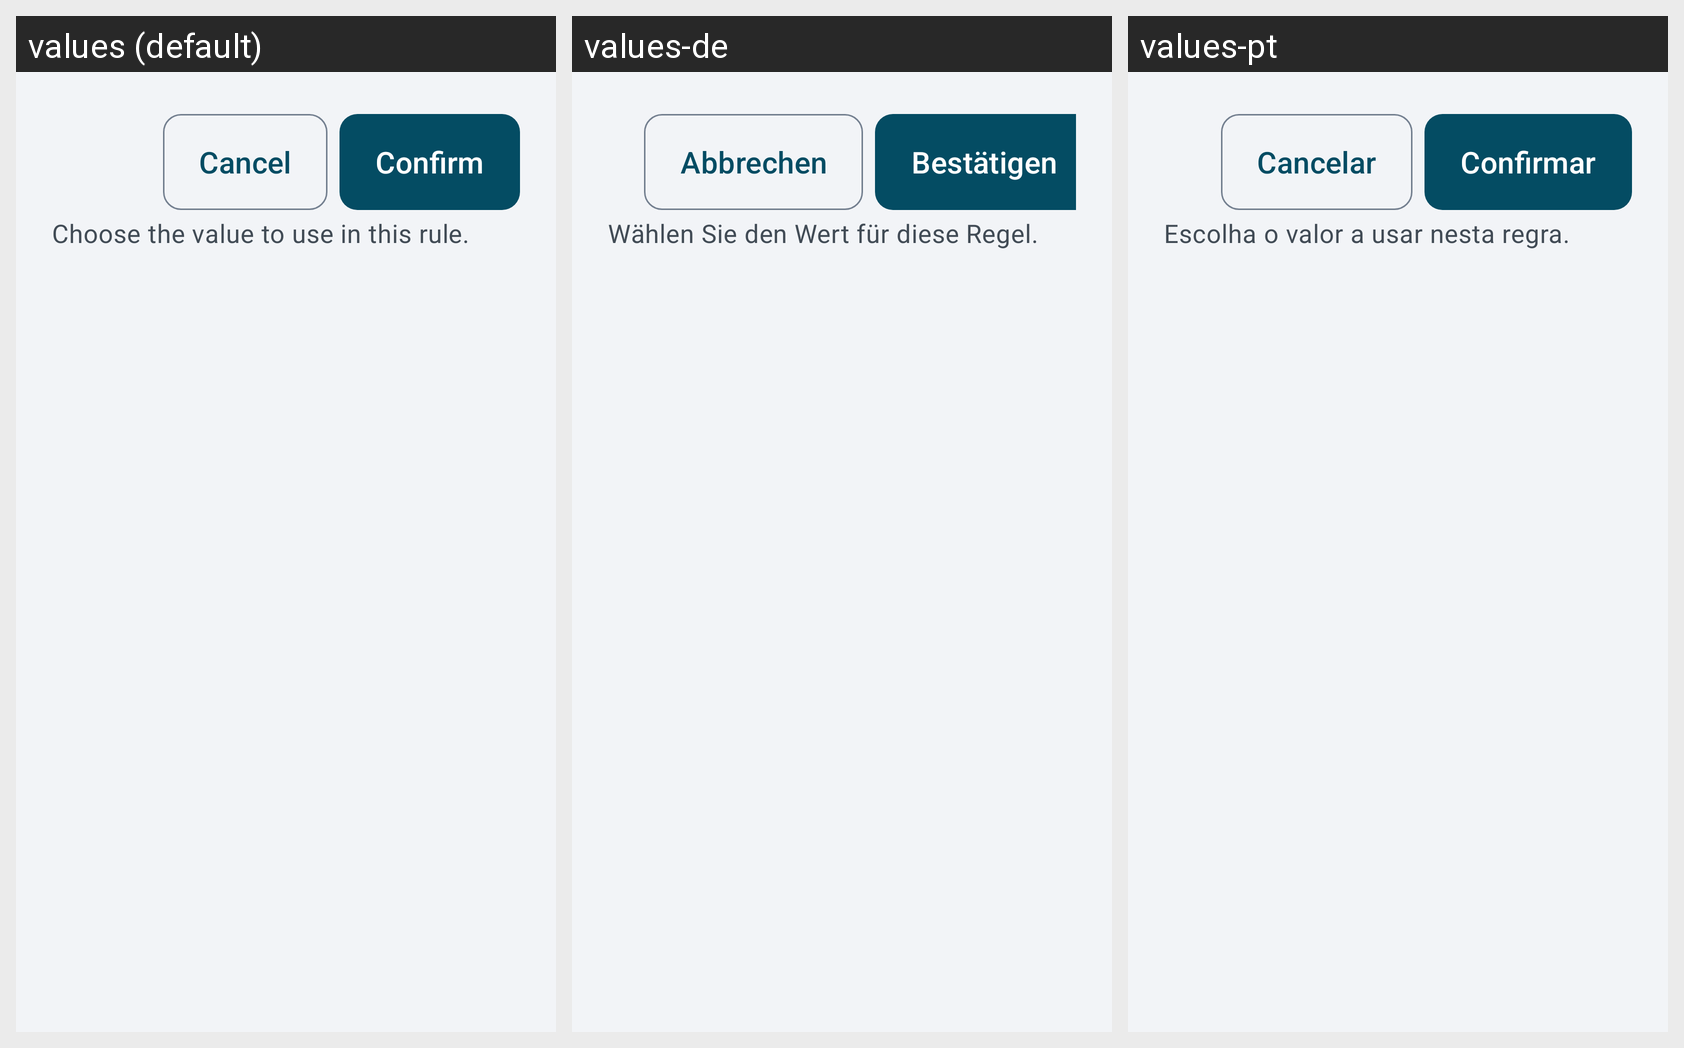

Locale-by-locale string values for the Android screen shown in this grid:
Android screen res/layout/screen_value_editor.xml rendered under 3 locales, left to right: values (default), values-de, values-pt. Device: Nexus 5 (rendered at 1080×1920; each locale shown at half size, 540×960, under a caption strip naming it); theme Theme.EVTasker.
Other locales in the repository, not shown: values-es, values-fr, values-it.
Strings drawn on this screen, with the default value and each locale's value (text and hints the layout hard-codes, and strings that could not be matched under every locale, appear in the picture but are not listed):

editor_cancel
  values: Cancel
  values-de: Abbrechen
  values-pt: Cancelar

value_ok
  values: Confirm
  values-de: Bestätigen
  values-pt: Confirmar

value_editor_instruction
  values: Choose the value to use in this rule.
  values-de: Wählen Sie den Wert für diese Regel.
  values-pt: Escolha o valor a usar nesta regra.
